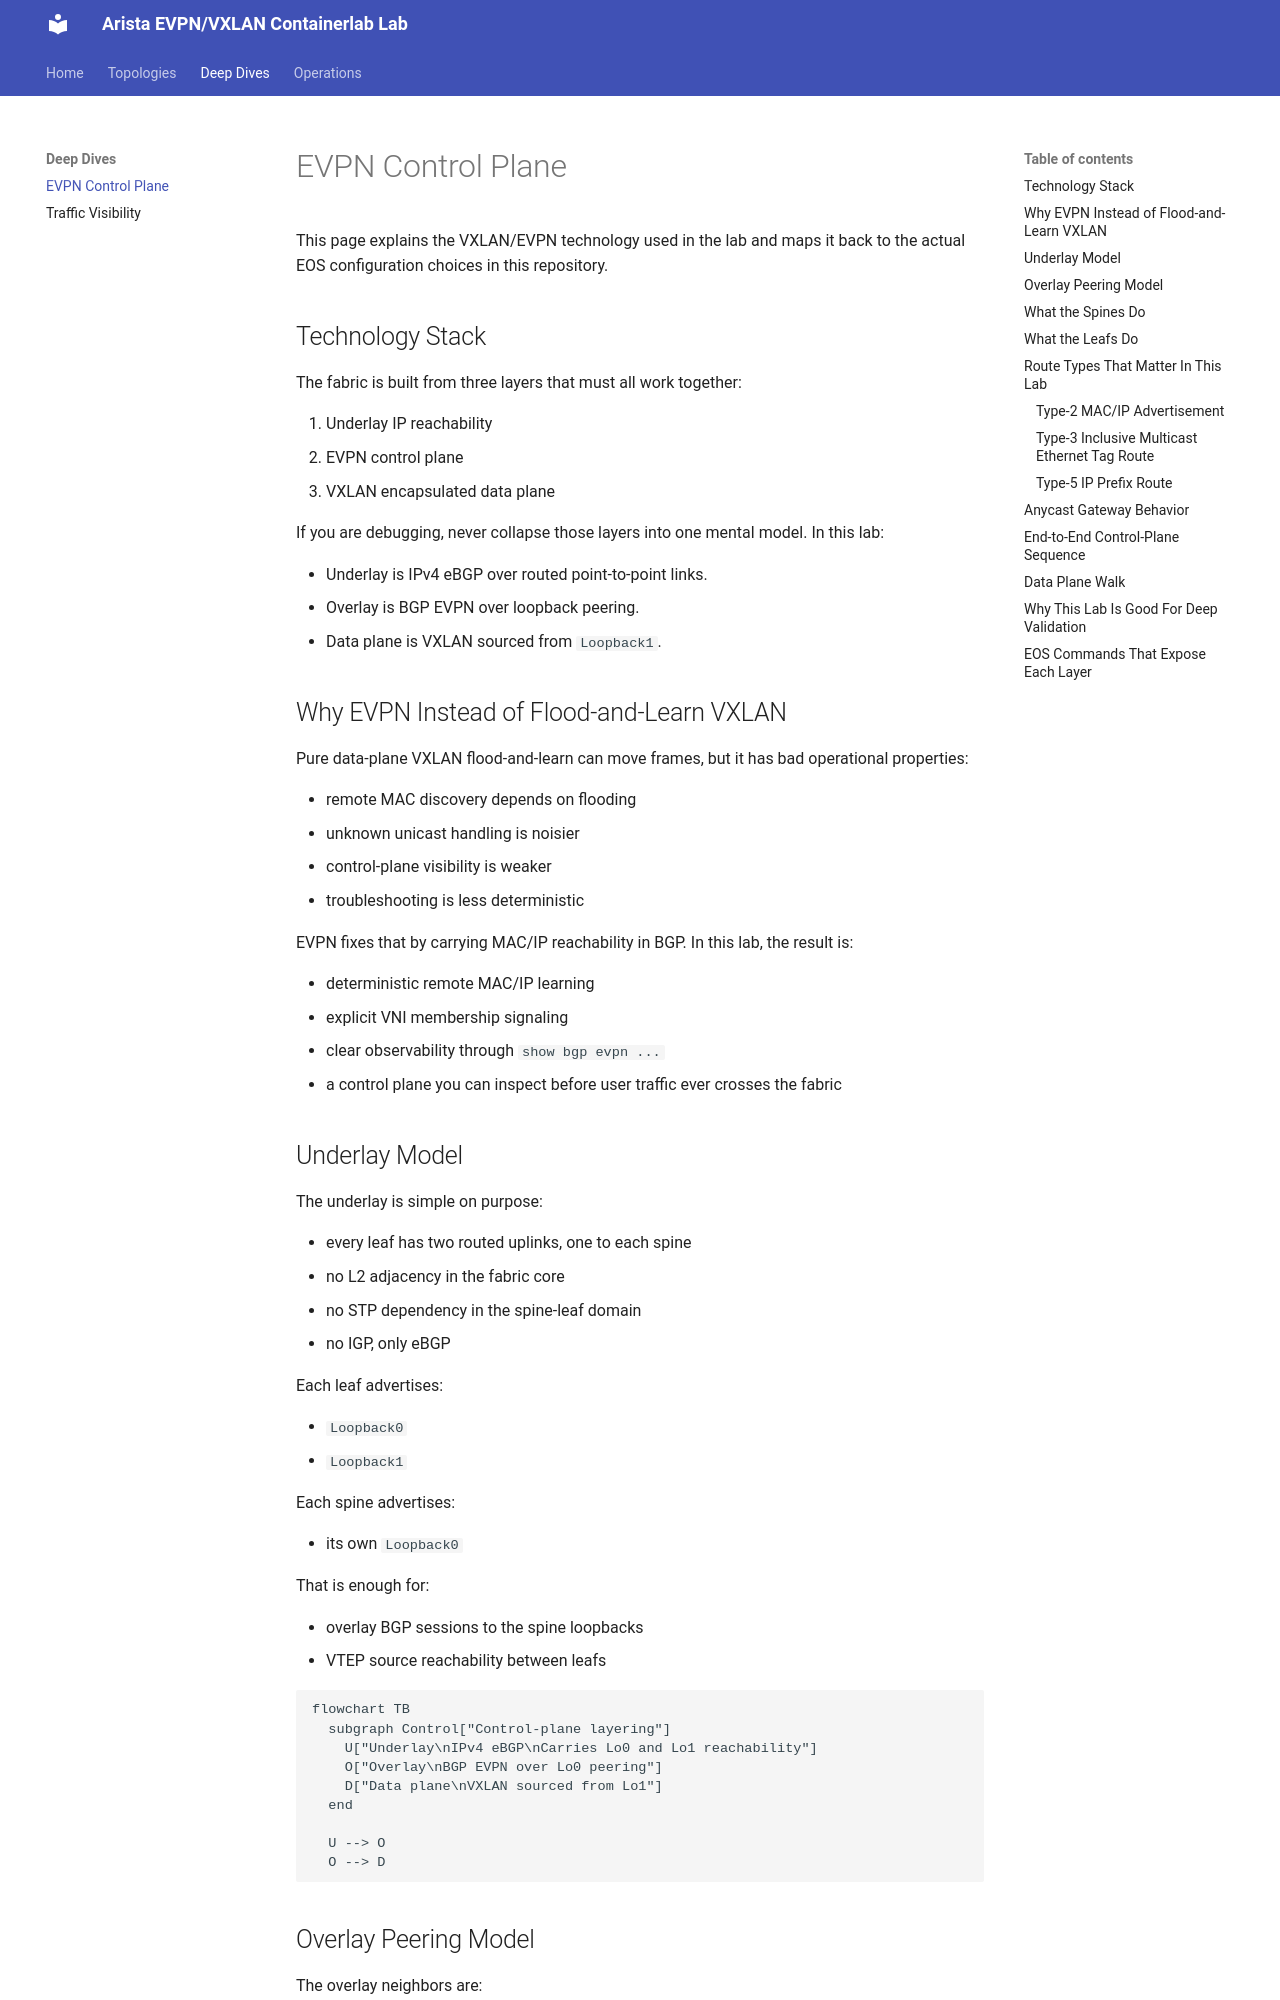

repository: ganeshvenepally/ml-fabric-lab · page: main/evpn-control-plane/index.html · generator: mkdocs

# EVPN Control Plane

This page explains the VXLAN/EVPN technology used in the lab and maps it back to the actual EOS configuration choices in this repository.

## Technology Stack

The fabric is built from three layers that must all work together:

1. Underlay IP reachability
2. EVPN control plane
3. VXLAN encapsulated data plane

If you are debugging, never collapse those layers into one mental model. In this lab:

- Underlay is IPv4 eBGP over routed point-to-point links.
- Overlay is BGP EVPN over loopback peering.
- Data plane is VXLAN sourced from `Loopback1`.

## Why EVPN Instead of Flood-and-Learn VXLAN

Pure data-plane VXLAN flood-and-learn can move frames, but it has bad operational properties:

- remote MAC discovery depends on flooding
- unknown unicast handling is noisier
- control-plane visibility is weaker
- troubleshooting is less deterministic

EVPN fixes that by carrying MAC/IP reachability in BGP. In this lab, the result is:

- deterministic remote MAC/IP learning
- explicit VNI membership signaling
- clear observability through `show bgp evpn ...`
- a control plane you can inspect before user traffic ever crosses the fabric

## Underlay Model

The underlay is simple on purpose:

- every leaf has two routed uplinks, one to each spine
- no L2 adjacency in the fabric core
- no STP dependency in the spine-leaf domain
- no IGP, only eBGP

Each leaf advertises:

- `Loopback0`
- `Loopback1`

Each spine advertises:

- its own `Loopback0`

That is enough for:

- overlay BGP sessions to the spine loopbacks
- VTEP source reachability between leafs

```mermaid
flowchart TB
  subgraph Control["Control-plane layering"]
    U["Underlay\nIPv4 eBGP\nCarries Lo0 and Lo1 reachability"]
    O["Overlay\nBGP EVPN over Lo0 peering"]
    D["Data plane\nVXLAN sourced from Lo1"]
  end

  U --> O
  O --> D
```
